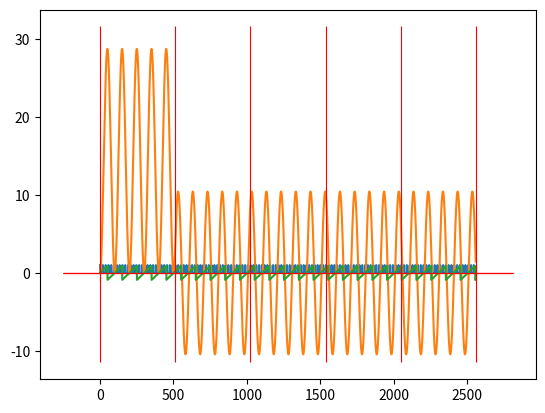

Recreate this plot in Python.
from functools import reduce

import numpy as np
import dataclasses

import scipy
import scipy.signal


class Module:
    """
    Module :: Signal -> Signal, in particular:
    Module :: [Sampling_Times] -> [Samples]
    Modules can be called on a nparray of sampling times, and calculate an output of the same size according to
    the module graph defined in its constructor.
    A subclass should overwrite self.out, respecting its signature.
    """

    def out(self, ts: np.ndarray) -> np.ndarray:
        raise Exception("not implemented")

    def __call__(self, ts: np.ndarray) -> np.ndarray:
        return self.out(ts)

    def find_params(self):
        parameters = {}
        for cls_name, cls_instance in vars(self).items():
            for k, v in vars(cls_instance).items():
                if isinstance(v, Parameter):
                    param_name = f"{cls_name}.{k}"
                    v.name = param_name
                    print(f"Found param: {param_name}")
                    parameters[param_name] = v
        return parameters


class Constant(Module):
    def __init__(self, value):
        self.value = value

    def out(self, ts):
        # TODO: consider: output a scalar or a vector?
        return np.ones_like(ts) * self.value


# for now,
Parameter = Constant


class SineSource(Module):
    def __init__(self, frequency: Module, amplitude=Parameter(0.9), phase=Parameter(0.0)):
        self.frequency = frequency
        self.amplitude = amplitude
        self.phase = phase

    def out(self, ts):
        amp = self.amplitude(ts)
        freq = self.frequency(ts)
        phase = self.phase(ts)
        out = amp * np.sin(2 * np.pi * freq * ts + phase)
        return out


class SawSource(Module):
    def __init__(self, frequency: Module, amplitude=Parameter(0.9), phase=Parameter(0.0)):
        self.frequency = frequency
        self.amplitude = amplitude
        self.phase = phase

    def out(self, ts):
        amp = self.amplitude(ts)
        freq = self.frequency(ts)
        phase = self.phase(ts)  # TODO: unused!
        period = 1 / freq
        out = 2 * (ts/period - np.floor(1/2 + ts/period)) * amp
        return out


class SineModulator(Module):
    def __init__(self, inp: Module, carrier_frequency: Module, inner_amplitude=Parameter(1.0)):
        self.carrier = SineSource(carrier_frequency, amplitude=inner_amplitude)
        self.inp = inp
        # self.out = MultiplierModule(self.carrier, inp) # TODO: consider multiplier module for nice composition

    def out(self, ts):
        out = self.carrier(ts) * self.inp(ts)
        return out


class SimpleLowPass(Module):
    """Simplest lowpass: average over previous <window> values"""
    def __init__(self, inp: Module, window_size: Module):
        self.window_size = window_size
        self.last_signal = None
        self.inp = inp

    def out(self, ts):
        if self.last_signal is None:
            self.last_signal = np.zeros_like(ts)
        num_samples, num_channels = ts.shape
        input = self.inp(ts)
        # Shape: (2*num_frames, num_channels)
        full_signal = np.concatenate((self.last_signal, input), axis=0)
        window_sizes = self.window_size(ts)
        # TODO: Now we have one window size per frame. Seems reasonable?
        # Maybe we want to have a "MapsToSingleValueModule".
        window_size: int = round(float(np.mean(window_sizes)))
        mean_filter = np.ones((window_size,), dtype=ts.dtype)
        result_per_channel = []
        start_time_index = num_samples - window_size + 1
        # Note that this for loop si over at most 2 elements!
        for channel_i in range(num_channels):
            result_per_channel.append(
                # TODO: Check out `oaconvolve`?
                scipy.signal.convolve(full_signal[start_time_index:, channel_i],
                                      mean_filter, "valid"))
        self.last_signal = input
        output = np.stack(result_per_channel, axis=-1)  # Back to correct shape
        assert output.shape == ts.shape, (output.shape, ts.shape, window_size, start_time_index)
        return output


class Lift(Module):
    """Lifts a signal from [-1,1] to [0,1]"""
    def __init__(self, inp: Module):
        self.inp = inp

    def out(self, ts):
        res = self.inp(ts)
        return res / 2 + 0.5


class ScalarMultiplier(Module):
    """Needed for inner generators, so that we can have a changing frequency that is, e.g., not just between [0,1] but
    between [0,440]"""
    # we could still pass a module as the value, instead of a constant float..
    def __init__(self, inp: Module, value: float):
        self.inp = inp
        self.value = value

    def __call__(self, ts):
        return self.inp(ts) * self.value


class Multiplier(Module): # TODO: variadic input
    def __init__(self, inp1: Module, inp2: Module):
        self.inp1 = inp1
        self.inp2 = inp2

    def out(self, ts):
        return self.inp1(ts) * self.inp2(ts)


class ClickSource(Module):
    """
    Creates a click track [...,0,1,0,...]
    One 1 per num_samples
    """
    def __init__(self, num_samples: Module):
        self.num_samples = num_samples
        self.counter = 0


    def out(self, ts: np.ndarray) -> np.ndarray:
        num_samples = int(np.mean(self.num_samples(ts))) # hack to have same blocksize per frame, like Lowpass...
        out = np.zeros_like(ts)
        print("counter", self.counter)
        print("num 1ones:", int(np.ceil((ts.shape[0]-self.counter) / num_samples)))
        for i in range(int(np.ceil((ts.shape[0]-self.counter) / num_samples))):
            out[self.counter + i * num_samples, :] = 1
        self.counter += num_samples - (ts.shape[0] % num_samples)
        self.counter = self.counter % ts.shape[0]
        print("click out", out)
        return out



class PlainMixer(Module):
    """Adds all input signals without changing their amplitudes"""
    def __init__(self, *args):
        self.out = lambda ts: reduce(np.add, [inp(ts) for inp in args]) / (len(args))


class MultiScaler(Module):
    """
    Takes n input modules and n input amplitudes and produces n amplified output modules.
    Combine with PlainMixer to create a Mixer.
    """
    pass #TODO

############################################
# ======== Test composite modules ======== #


def test_module(module: Module, num_frames=5, frame_length=512, num_channels=1, sampling_frequency=44100):
    import matplotlib.pyplot as plt
    res = []
    for i in range(num_frames):
        ts = (i*frame_length + np.arange(frame_length)) / sampling_frequency
        ts = ts[..., np.newaxis] * np.ones((1,))
        out = module(ts)
        res.append(out)
    res = np.concatenate(res)
    plt.plot(res)
    plt.vlines([i * frame_length for i in range(0, num_frames+1)], ymin=np.min(res)*1.1, ymax=np.max(res)*1.1, linewidth=0.8, colors='r')
    plt.hlines(0, -len(res)*0.1, len(res)*1.1, linewidth=0.8, colors='r')
    plt.show()

test_module(ClickSource(num_samples=Parameter(19)))
test_module(SimpleLowPass(SineSource(frequency=Parameter(440)), window_size=Parameter(513)))
test_module(SawSource(frequency=Parameter(440)))


class BabiesFirstSynthie(Module):
    def __init__(self):
        self.lfo = SineSource(Parameter(1))
        self.sin0 = SineSource(frequency=Parameter(440*(2/3)*(2/3)))
        self.sin1 = SineSource(frequency=Parameter(440))
        self.sin2 = SineSource(frequency=Parameter(220))


        self.out = PlainMixer(self.sin0, self.sin1, self.sin2)


        #self.changingsine0 = Multiplier(self.src, self.lfo)
        #self.changingsine1 = SineModulator(self.src, Parameter(1))
        # above 2 should be equal
        #self.lowpass = SimpleLowPass(self.changingsine0, window_size=Parameter(2))

        #self.src = SineSource(ScalarMultiplier(Lift(SineSource(Parameter(10))), 22))
        #self.modulator = SineModulator(self.src, Parameter(10))
        #self.lp = SimpleLowPass(self.modulator, window_size=Parameter(16))
        #self.out = self.lowpass




